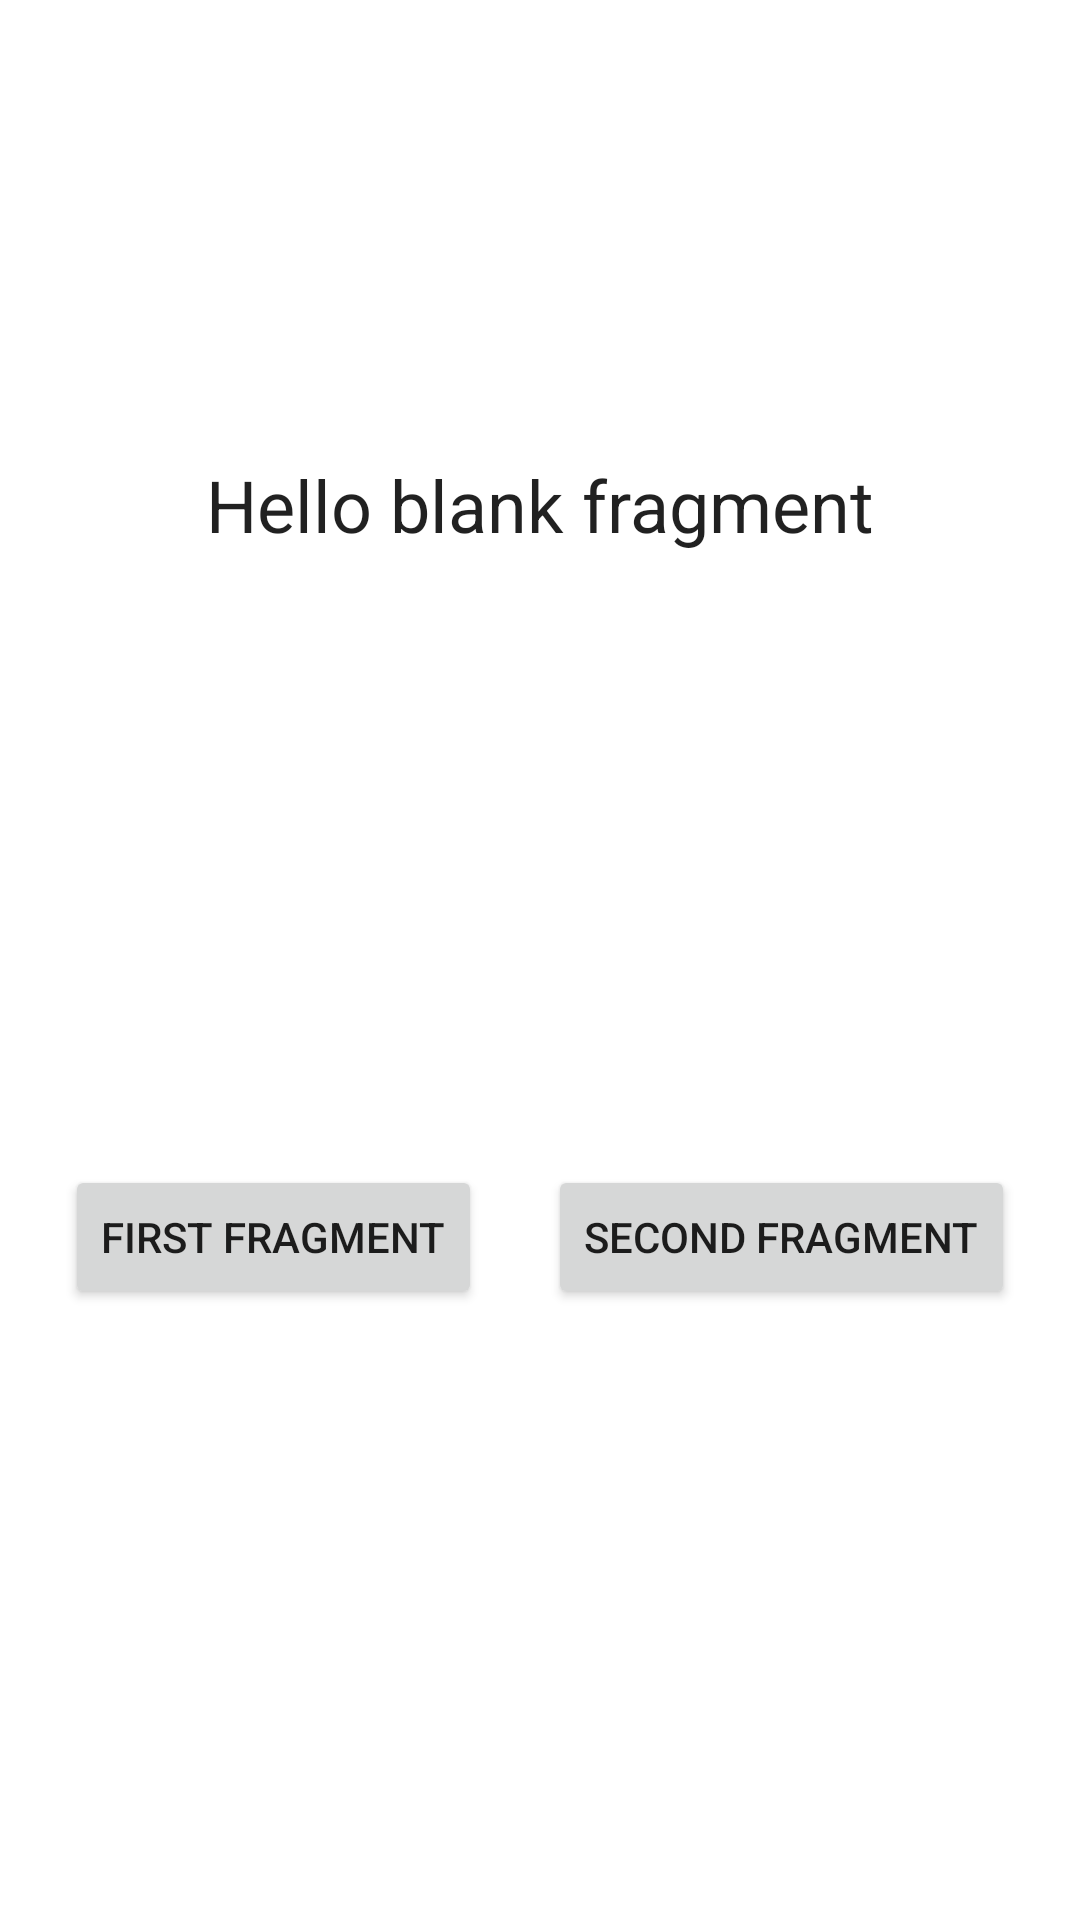

Android layout source for this screen:
<!-- AndroidManifest.xml: application theme Theme.EjercicioFragmentNav -->
<!-- res/layout/fragment_home.xml -->
<?xml version="1.0" encoding="utf-8"?>
<androidx.constraintlayout.widget.ConstraintLayout xmlns:android="http://schemas.android.com/apk/res/android"
    xmlns:app="http://schemas.android.com/apk/res-auto"
    xmlns:tools="http://schemas.android.com/tools"
    android:layout_width="match_parent"
    android:layout_height="match_parent"
    tools:context=".HomeFragment">

    <TextView
        android:id="@+id/textView"
        style="?attr/textAppearanceHeadline5"
        android:layout_width="wrap_content"
        android:layout_height="wrap_content"
        android:text="@string/hello_blank_fragment"
        app:layout_constraintBottom_toBottomOf="parent"
        app:layout_constraintEnd_toEndOf="parent"
        app:layout_constraintStart_toStartOf="parent"
        app:layout_constraintTop_toTopOf="parent"
        app:layout_constraintVertical_bias="0.25" />

    <Button
        android:id="@+id/buttonToFirst"
        android:layout_width="wrap_content"
        android:layout_height="wrap_content"
        android:text="First Fragment"
        app:layout_constraintBottom_toBottomOf="parent"
        app:layout_constraintEnd_toStartOf="@+id/buttonToSecond"
        app:layout_constraintHorizontal_bias="0.5"
        app:layout_constraintStart_toStartOf="parent"
        app:layout_constraintTop_toBottomOf="@+id/textView" />

    <Button
        android:id="@+id/buttonToSecond"
        android:layout_width="wrap_content"
        android:layout_height="wrap_content"
        android:text="Second Fragment"
        app:layout_constraintBottom_toBottomOf="parent"
        app:layout_constraintEnd_toEndOf="parent"
        app:layout_constraintHorizontal_bias="0.5"
        app:layout_constraintStart_toEndOf="@+id/buttonToFirst"
        app:layout_constraintTop_toBottomOf="@+id/textView" />

</androidx.constraintlayout.widget.ConstraintLayout>
<!-- resources referenced by this layout -->
<resources>
  <string name="hello_blank_fragment">Hello blank fragment</string>
  <style name="Theme.EjercicioFragmentNav" parent="Theme.MaterialComponents.DayNight.DarkActionBar">
          
          <item name="colorPrimary">@color/purple_500</item>
          <item name="colorPrimaryVariant">@color/purple_700</item>
          <item name="colorOnPrimary">@color/white</item>
          
          <item name="colorSecondary">@color/teal_200</item>
          <item name="colorSecondaryVariant">@color/teal_700</item>
          <item name="colorOnSecondary">@color/black</item>
          
          <item name="android:statusBarColor" tools:targetApi="l">?attr/colorPrimaryVariant</item>
          
      </style>
  <!-- not gathered from this repository: default colours our renderer supplied (Android Studio template values) -->
  <color name="purple_500">#FF6200EE</color>
  <color name="purple_700">#FF3700B3</color>
  <color name="teal_200">#FF03DAC5</color>
  <color name="teal_700">#FF018786</color>
  <color name="black">#FF000000</color>
  <color name="white">#FFFFFFFF</color>
</resources>
